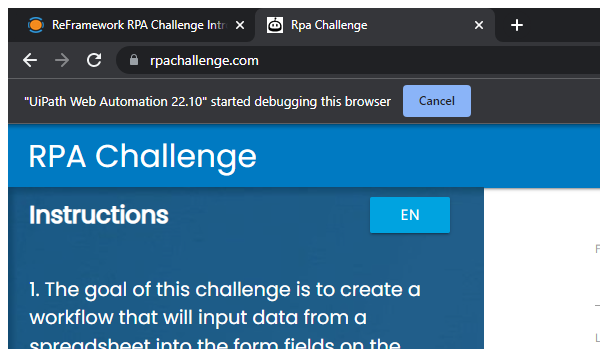
Task: Robotic Enterprise Framework
Workflow: InitAllApplications

Step 1: Attach Browser 'chrome.exe Rpa' in window 'Rpa Challenge' (chrome.exe)

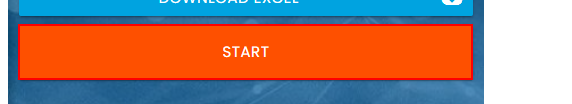
Step 2: click on the button 'Start'
